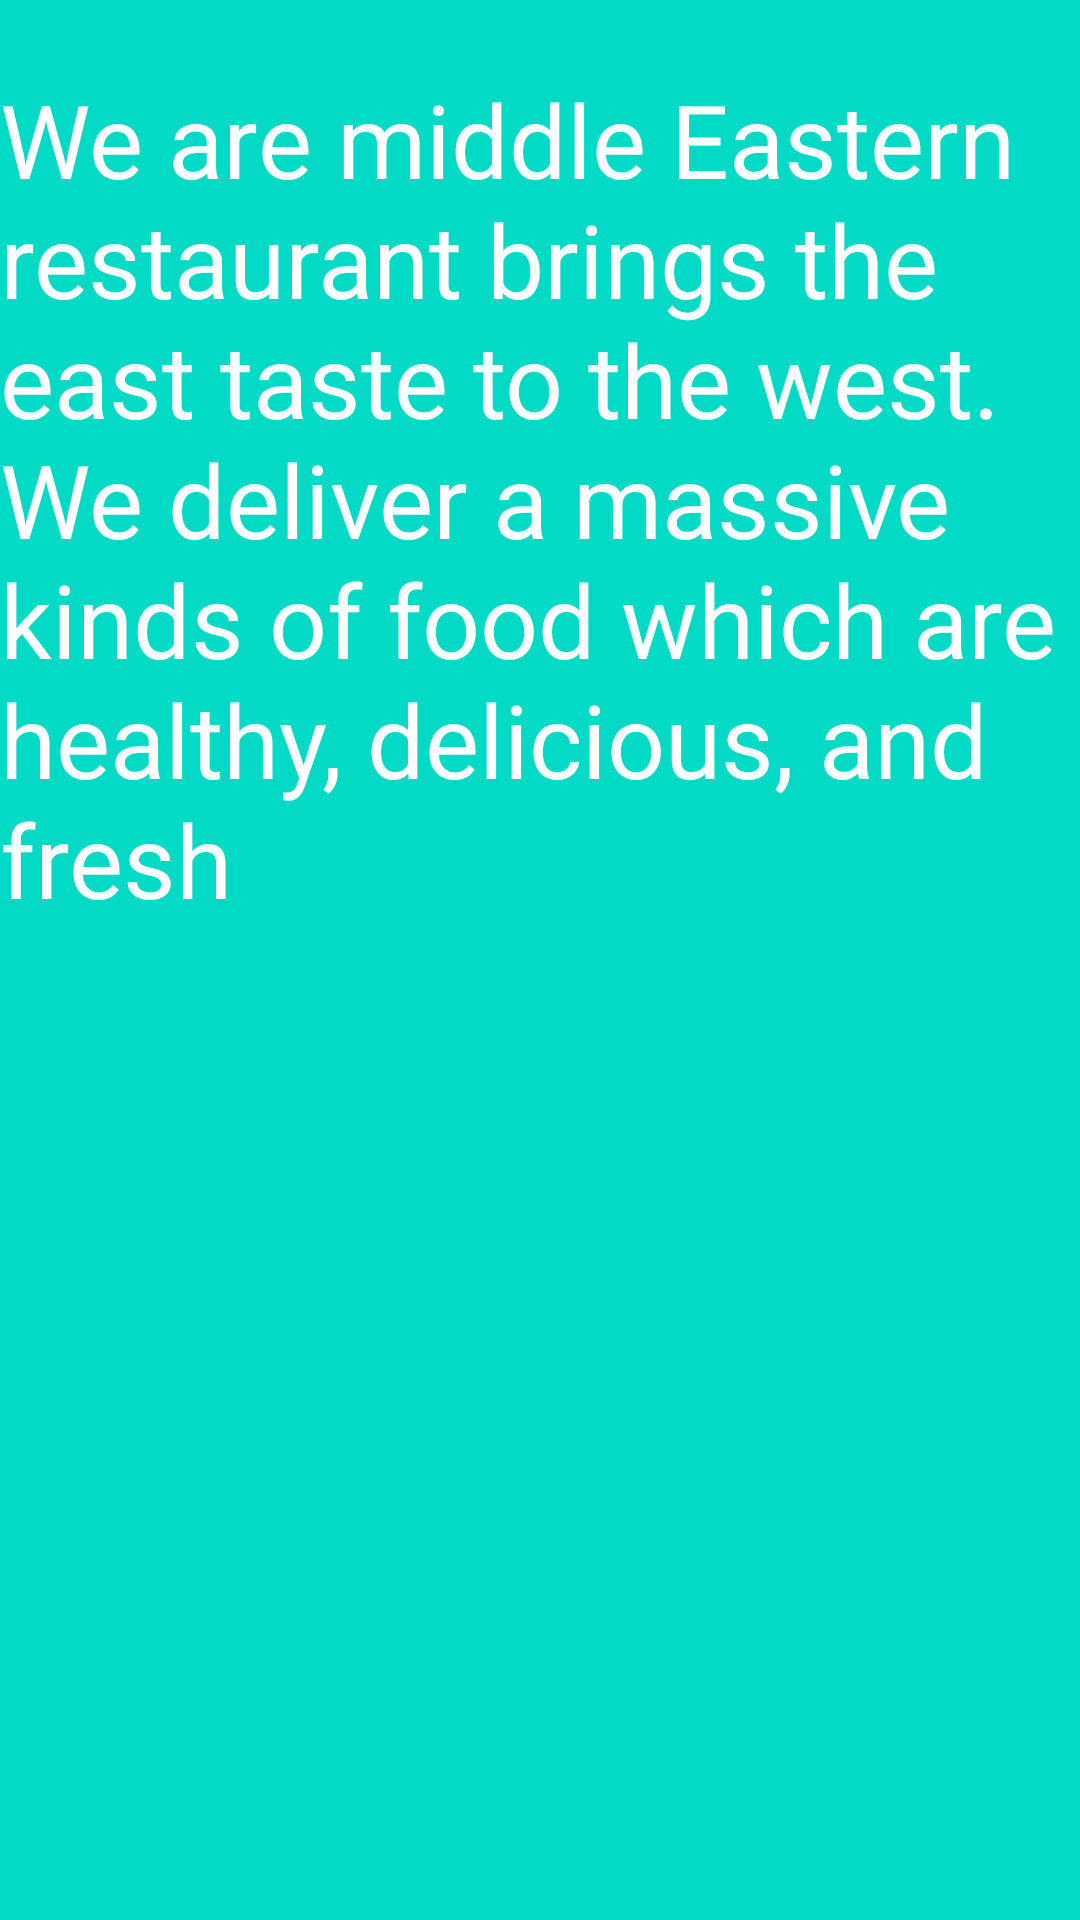

Layout XML and referenced resources for this Android screen:
<!-- AndroidManifest.xml: application theme AppTheme -->
<!-- res/layout/fragment_info.xml -->
<?xml version="1.0" encoding="utf-8"?>
<androidx.constraintlayout.widget.ConstraintLayout xmlns:android="http://schemas.android.com/apk/res/android"
    xmlns:app="http://schemas.android.com/apk/res-auto"
    xmlns:tools="http://schemas.android.com/tools"
    android:id="@+id/frameLayout2"
    android:layout_width="match_parent"
    android:layout_height="match_parent"
    android:background="@color/teal_200"
    android:textAlignment="center"
    tools:context=".InfoFragment">

    
    <TextView
        android:id="@+id/about_textView"
        android:layout_width="369dp"
        android:layout_height="521dp"
        android:text="@string/about_info"
        android:textColor="@color/white"
        android:textSize="34sp"
        app:layout_constraintBottom_toBottomOf="parent"
        app:layout_constraintEnd_toEndOf="parent"
        app:layout_constraintHorizontal_bias="0.0"
        app:layout_constraintStart_toStartOf="parent"
        app:layout_constraintTop_toTopOf="parent"
        app:layout_constraintVertical_bias="0.2" />


</androidx.constraintlayout.widget.ConstraintLayout>
<!-- resources referenced by this layout -->
<resources>
  <color name="teal_200">#FF03DAC5</color>
  <color name="white">#FFFFFFFF</color>
  <string name="about_info">We are middle Eastern restaurant brings the east taste to the west. We deliver a massive
      kinds of food which are healthy, delicious, and fresh</string>
  <style name="AppTheme" parent="Theme.AppCompat.Light.DarkActionBar">
          
          <item name="colorPrimary">@color/teal_700</item>
          <item name="colorPrimaryDark">@color/teal_700</item>
          <item name="windowActionBar">false</item>
          <item name="windowNoTitle">true</item>
      </style>
  <color name="teal_700">#FF018786</color>
</resources>
